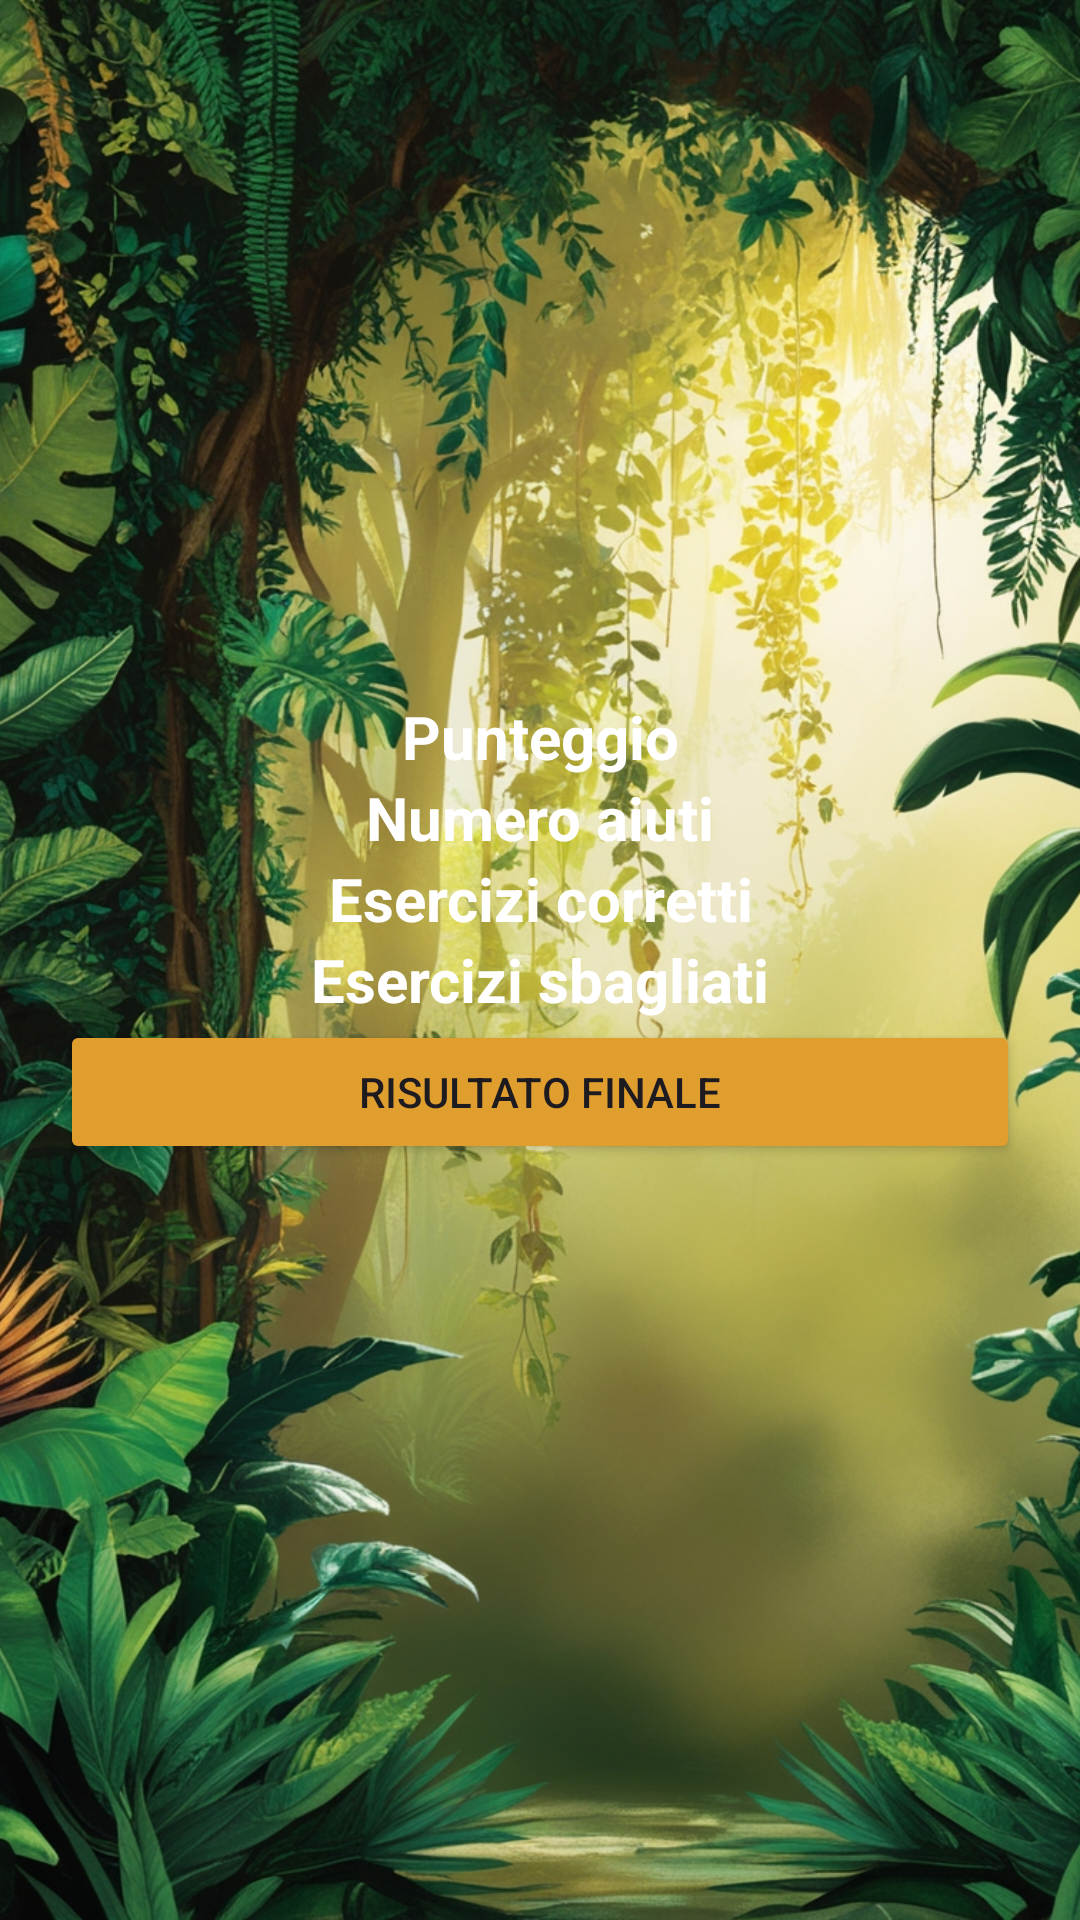

Android layout source for this screen:
<!-- AndroidManifest.xml: application theme Theme.Pronuntia -->
<!-- res/layout/activity_game_path.xml -->
<?xml version="1.0" encoding="utf-8"?>
<FrameLayout xmlns:android="http://schemas.android.com/apk/res/android"
    xmlns:app="http://schemas.android.com/apk/res-auto"
    xmlns:tools="http://schemas.android.com/tools"
    android:id="@+id/main"
    android:layout_width="match_parent"
    android:layout_height="match_parent">


    <ImageView
        android:id="@+id/imageViewAmbientazione"
        android:layout_width="match_parent"
        android:layout_height="match_parent"
        android:scaleType="centerCrop"
        android:src="@drawable/jungle_background" />

    <LinearLayout
        android:layout_width="match_parent"
        android:layout_height="wrap_content"
        android:orientation="vertical"
        android:gravity="center"
        android:layout_gravity="center">

        <androidx.recyclerview.widget.RecyclerView
            android:id="@+id/levelView"
            android:layout_width="match_parent"
            android:layout_height="wrap_content"
            app:layout_constraintTop_toTopOf="parent"
            tools:layout_editor_absoluteX="-132dp" />

        <TextView
            android:id="@+id/punteggio"
            android:layout_width="match_parent"
            android:layout_height="wrap_content"
            android:text="Punteggio"
            android:textAlignment="center"
            android:textSize="20sp"
            android:textStyle="bold"
            android:textColor="@color/white" />

        <TextView
            android:id="@+id/aiuti"
            android:layout_width="match_parent"
            android:layout_height="wrap_content"
            android:text="Numero aiuti"
            android:textAlignment="center"
            android:textSize="20sp"
            android:textStyle="bold"
            android:textColor="@color/white" />

        <TextView
            android:id="@+id/corretti"
            android:layout_width="match_parent"
            android:layout_height="wrap_content"
            android:text="Esercizi corretti"
            android:textAlignment="center"
            android:textSize="20sp"
            android:textStyle="bold"
            android:textColor="@color/white" />

        <TextView
            android:id="@+id/sbagliati"
            android:layout_width="match_parent"
            android:layout_height="wrap_content"
            android:text="Esercizi sbagliati"
            android:textAlignment="center"
            android:textSize="20sp"
            android:textStyle="bold"
            android:textColor="@color/white" />

        <Button
            android:id="@+id/fine"
            android:layout_width="match_parent"
            android:layout_height="wrap_content"
            android:backgroundTint="#E09E2F"
            android:layout_marginLeft="20dp"
            android:layout_marginRight="20dp"
            android:layout_marginBottom="20dp"
            android:text="Risultato finale" />
    </LinearLayout>


    <ImageView
        android:id="@+id/imageViewPersonaggio1"
        android:layout_width="100dp"
        android:layout_height="100dp"
        android:layout_gravity="top|start"
        android:layout_margin="20dp"
         />


    <ImageView
        android:id="@+id/imageViewPersonaggio2"
        android:layout_width="100dp"
        android:layout_height="100dp"
        android:layout_gravity="bottom|start"
        android:layout_margin="20dp"
        />


    <ImageView
        android:id="@+id/imageViewPersonaggio3"
        android:layout_width="100dp"
        android:layout_height="100dp"
        android:layout_gravity="top|end"
        android:layout_margin="20dp"
         />

</FrameLayout>
<!-- resources referenced by this layout -->
<resources>
  <color name="white">#FFFFFFFF</color>
  <!-- drawable jungle_background: jpg bitmap (drawable, 942662 bytes) -->
  <style name="Theme.Pronuntia" parent="Base.Theme.Pronuntia" />
  
      0
  <style name="Base.Theme.Pronuntia" parent="Theme.Material3.DayNight.NoActionBar">
  
      </style>
</resources>
